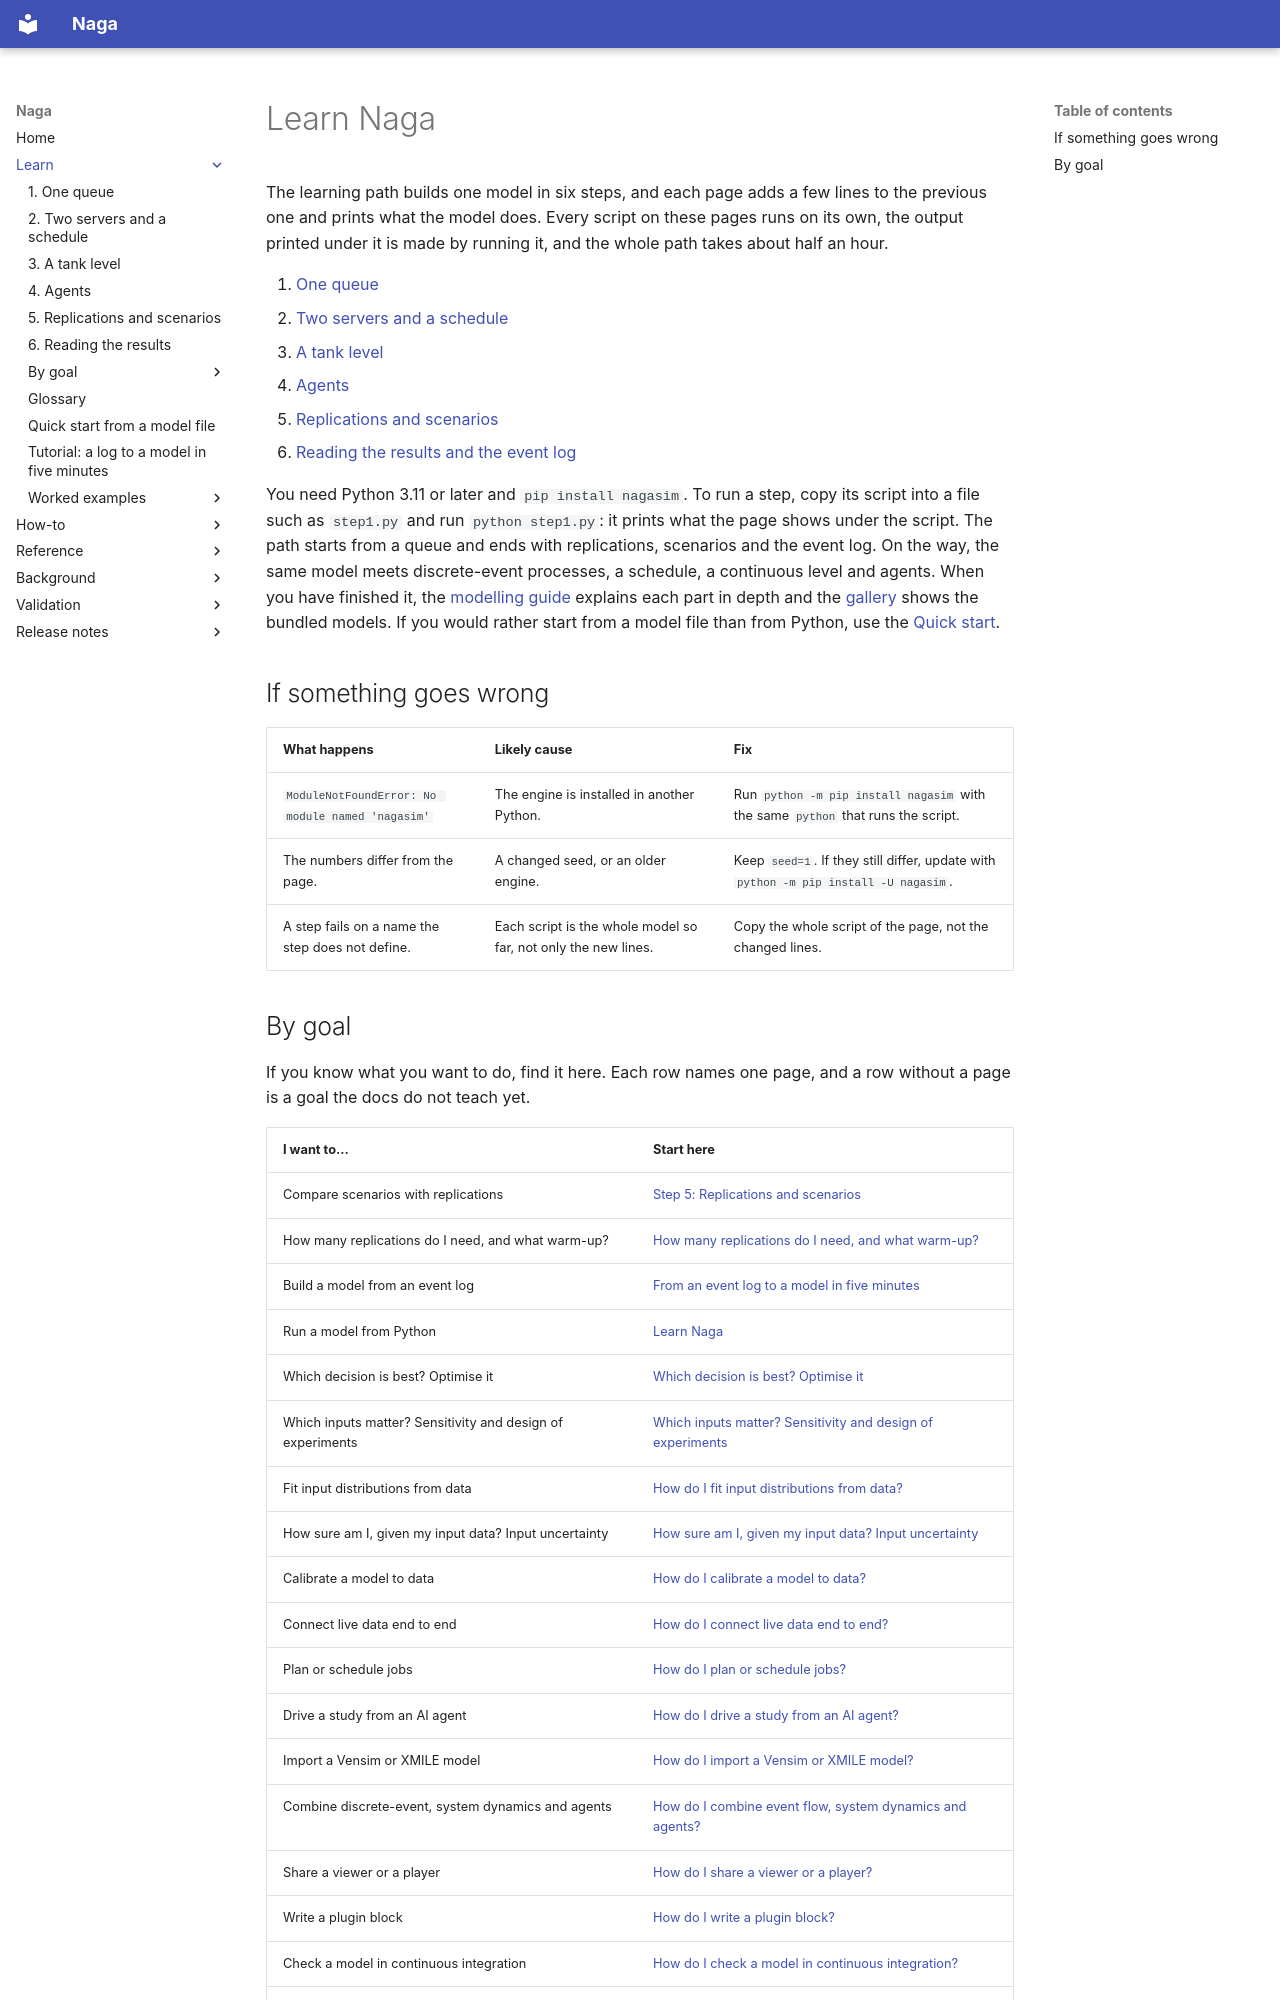

repository: TheMattHub/naga · page: learn/index.html · generator: mkdocs

# Learn Naga

The learning path builds one model in six steps, and each page adds a few lines to the previous one and prints what the model does. Every script on these pages runs on its own, the output printed under it is made by running it, and the whole path takes about half an hour.

1. [One queue](1-one-queue.md)
2. [Two servers and a schedule](2-two-servers-and-a-schedule.md)
3. [A tank level](3-a-tank-level.md)
4. [Agents](4-agents.md)
5. [Replications and scenarios](5-replications-and-scenarios.md)
6. [Reading the results and the event log](6-results.md)

You need Python 3.11 or later and `pip install nagasim`. To run a step, copy its script into a file such as `step1.py` and run `python step1.py`: it prints what the page shows under the script. The path starts from a queue and ends with replications, scenarios and the event log. On the way, the same model meets discrete-event processes, a schedule, a continuous level and agents. When you have finished it, the [modelling guide](../modelling-guide/index.md) explains each part in depth and the [gallery](../gallery/index.md) shows the bundled models. If you would rather start from a model file than from Python, use the [Quick start](../quickstart.md).

## If something goes wrong

| What happens | Likely cause | Fix |
|---|---|---|
| `ModuleNotFoundError: No module named 'nagasim'` | The engine is installed in another Python. | Run `python -m pip install nagasim` with the same `python` that runs the script. |
| The numbers differ from the page. | A changed seed, or an older engine. | Keep `seed=1`. If they still differ, update with `python -m pip install -U nagasim`. |
| A step fails on a name the step does not define. | Each script is the whole model so far, not only the new lines. | Copy the whole script of the page, not the changed lines. |

<!-- goals:begin -->
